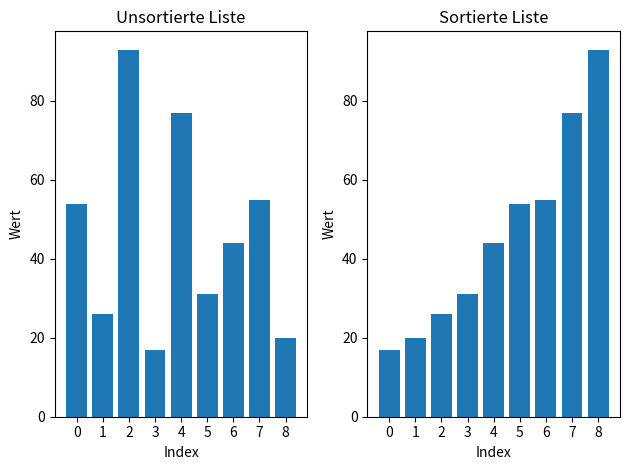

Python code for this plot:
import matplotlib.pyplot as plt  # Import war an falscher stelle

def merge_sort(sort_list):   #Zu langer Variablen Name + Funktionen in Snake Case und lowercase
    if (len(sort_list) > 1): # Selbe spezifizierungen
        mid = len(sort_list) // 2
        left_half = sort_list[:mid] #Varaiablen Name der genauer ist
        right_half = sort_list[mid:]

        merge_sort(left_half)
        merge_sort(right_half)

        l = 0
        r = 0
        i = 0

        while l < len(left_half) and r < len(right_half):
            if left_half[l] <= right_half[r]:
                sort_list[i] = left_half[l]     # Assignment Funktion war überflüssig
                l += 1
            else:
                sort_list[i] = right_half[r]
                r += 1
            i += 1

        while l < len(left_half):
            sort_list[i] = left_half[l]
            l += 1
            i += 1

        while r < len(right_half):
            sort_list[i] = right_half[r]
            r += 1
            i += 1

my_list = [54, 26, 93, 17, 77, 31, 44, 55, 20]
x = range(len(my_list))

fig, (ax1, ax2) = plt.subplots(1, 2)

ax1.bar(x, my_list)
ax1.set_xticks(x)
ax1.set_xlabel("Index")
ax1.set_ylabel("Wert")
ax1.set_title("Unsortierte Liste")

merge_sort(my_list)

ax2.bar(x, my_list)
ax2.set_xticks(x)
ax2.set_xlabel("Index")
ax2.set_ylabel("Wert")
ax2.set_title("Sortierte Liste")

fig.tight_layout()

plt.show()